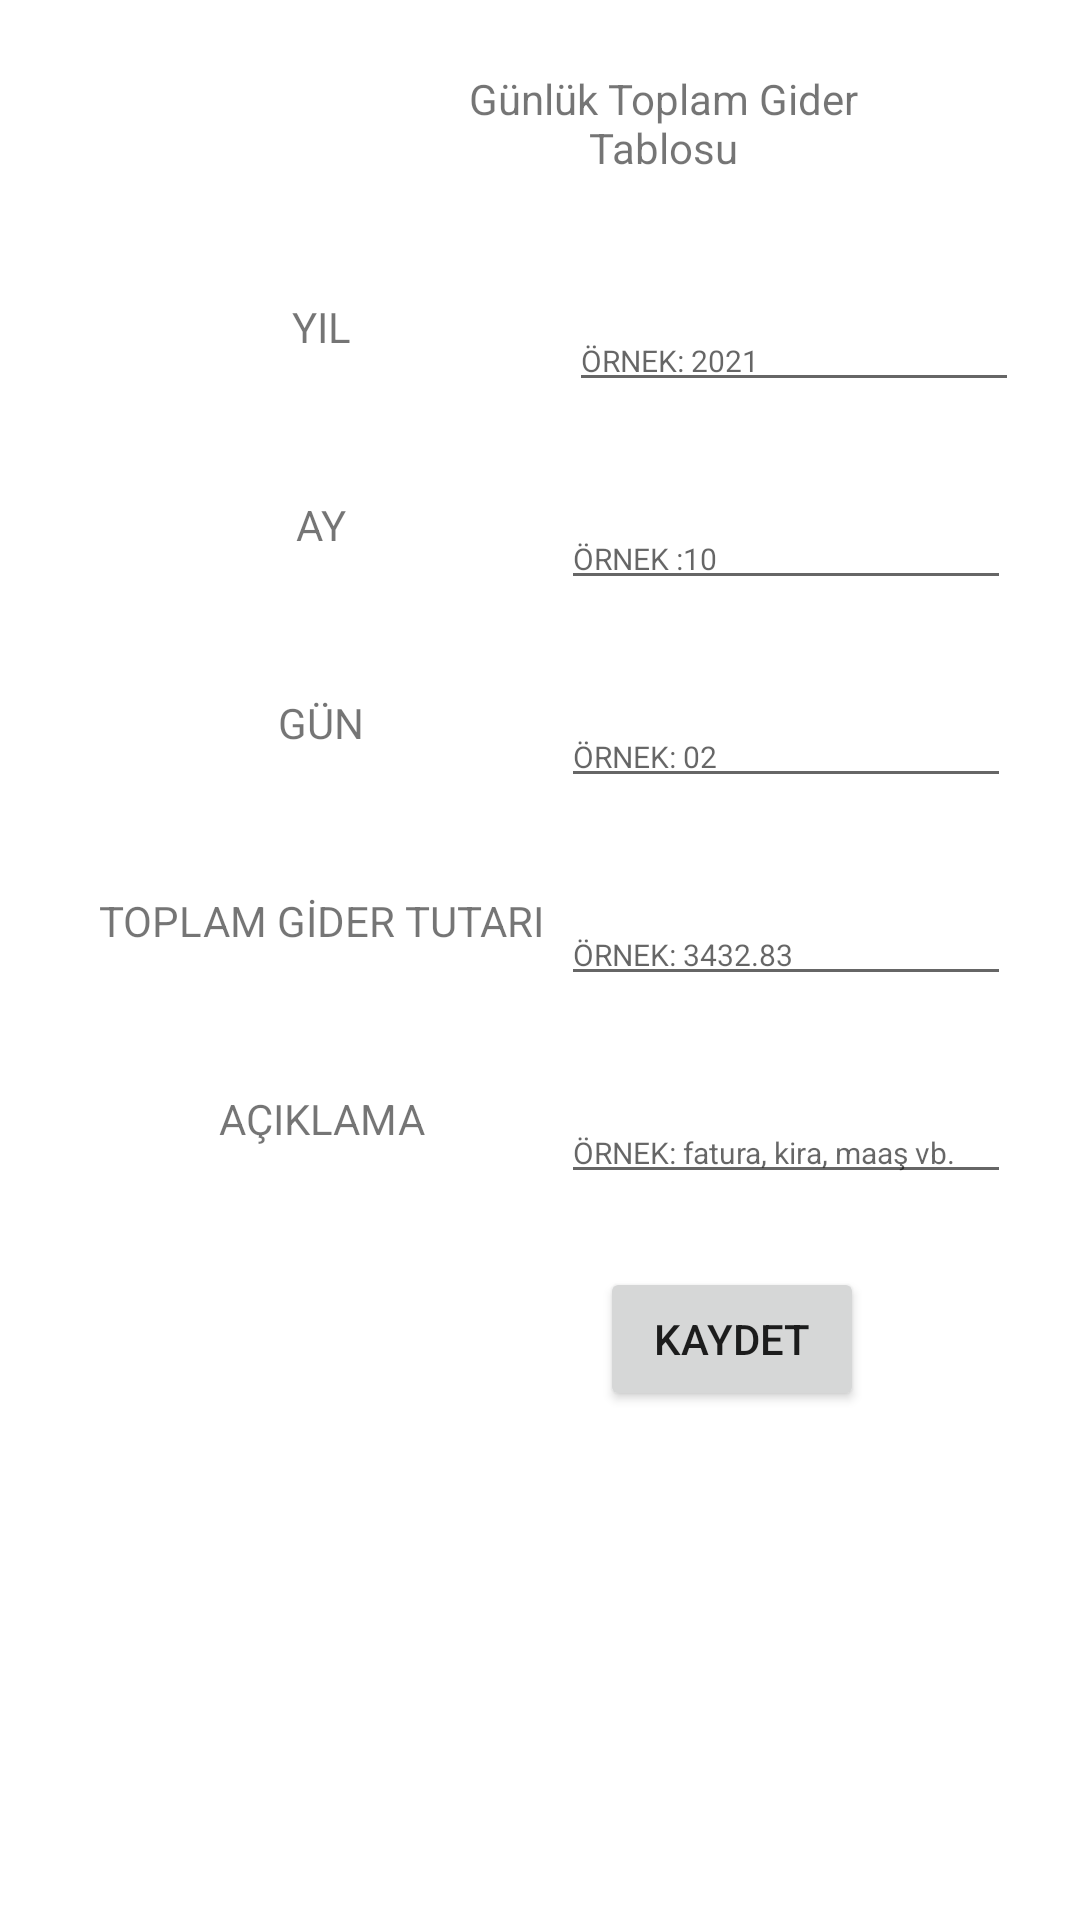

Reconstruct the res/layout file that produces this screen, plus the resources it refers to.
<!-- AndroidManifest.xml: application theme Theme.Profitability_Proje_2 -->
<!-- res/layout/activity_receipt_of_expenses.xml -->
<?xml version="1.0" encoding="utf-8"?>
<androidx.constraintlayout.widget.ConstraintLayout xmlns:android="http://schemas.android.com/apk/res/android"
    xmlns:app="http://schemas.android.com/apk/res-auto"
    xmlns:tools="http://schemas.android.com/tools"
    android:layout_width="match_parent"
    android:layout_height="match_parent"
    tools:context=".ReceiptOfExpensesActivity">
    <TextView
        android:id="@+id/tabloAdiTextView"
        android:layout_width="150dp"
        android:layout_height="50dp"
        android:layout_marginTop="16dp"
        android:layout_marginEnd="64dp"
        android:gravity="center"
        android:text="Günlük Toplam Gider Tablosu"
        app:layout_constraintEnd_toEndOf="parent"
        app:layout_constraintTop_toTopOf="parent" />

    <TextView
        android:id="@+id/yilTextView"
        android:layout_width="150dp"
        android:layout_height="50dp"
        android:layout_marginStart="32dp"
        android:layout_marginTop="84dp"
        android:gravity="center"
        android:text="YIL"
        app:layout_constraintStart_toStartOf="parent"
        app:layout_constraintTop_toTopOf="parent" />

    <TextView
        android:id="@+id/gunTextView"
        android:layout_width="150dp"
        android:layout_height="50dp"
        android:layout_marginStart="32dp"
        android:layout_marginTop="16dp"
        android:gravity="center"
        android:text="GÜN"
        app:layout_constraintStart_toStartOf="parent"
        app:layout_constraintTop_toBottomOf="@+id/ayTextView" />

    <TextView
        android:id="@+id/ayTextView"
        android:layout_width="150dp"
        android:layout_height="50dp"
        android:layout_marginStart="32dp"
        android:layout_marginTop="16dp"
        android:gravity="center"
        android:text="AY"
        app:layout_constraintStart_toStartOf="parent"
        app:layout_constraintTop_toBottomOf="@+id/yilTextView" />

    <TextView
        android:id="@+id/toplamGiderTextView"
        android:layout_width="150dp"
        android:layout_height="50dp"
        android:layout_marginStart="32dp"
        android:layout_marginTop="16dp"
        android:gravity="center"
        android:text="TOPLAM GİDER TUTARI"
        app:layout_constraintStart_toStartOf="parent"
        app:layout_constraintTop_toBottomOf="@+id/gunTextView" />

    <TextView
        android:id="@+id/aciklamaTextView"
        android:layout_width="150dp"
        android:layout_height="50dp"
        android:layout_marginStart="32dp"
        android:layout_marginTop="16dp"
        android:gravity="center"
        android:text="AÇIKLAMA"
        app:layout_constraintStart_toStartOf="parent"
        app:layout_constraintTop_toBottomOf="@+id/toplamGiderTextView" />

    <EditText
        android:id="@+id/yilEditText"
        android:layout_width="150dp"
        android:layout_height="50dp"
        android:layout_marginStart="5dp"
        android:layout_marginTop="18dp"
        android:ems="10"
        android:gravity="bottom"
        android:hint="ÖRNEK: 2021"
        android:inputType="text"
        android:textSize="10sp"
        app:layout_constraintEnd_toEndOf="parent"
        app:layout_constraintHorizontal_bias="0.121"
        app:layout_constraintStart_toEndOf="@+id/yilTextView"
        app:layout_constraintTop_toBottomOf="@+id/tabloAdiTextView" />

    <EditText
        android:id="@+id/ayEditText"
        android:layout_width="150dp"
        android:layout_height="50dp"
        android:layout_marginTop="16dp"
        android:ems="10"
        android:gravity="bottom"
        android:hint="ÖRNEK :10"
        android:inputType="text"
        android:textSize="10sp"
        app:layout_constraintEnd_toEndOf="parent"
        app:layout_constraintHorizontal_bias="0.177"
        app:layout_constraintStart_toEndOf="@+id/ayTextView"
        app:layout_constraintTop_toBottomOf="@+id/yilEditText" />

    <EditText
        android:id="@+id/gunEditText"
        android:layout_width="150dp"
        android:layout_height="50dp"
        android:layout_marginTop="16dp"
        android:ems="10"
        android:gravity="bottom"
        android:hint="ÖRNEK: 02"
        android:inputType="text"
        android:textSize="10sp"
        app:layout_constraintEnd_toEndOf="parent"
        app:layout_constraintHorizontal_bias="0.177"
        app:layout_constraintStart_toEndOf="@+id/gunTextView"
        app:layout_constraintTop_toBottomOf="@+id/ayEditText" />

    <EditText
        android:id="@+id/toplamGiderEditText"
        android:layout_width="150dp"
        android:layout_height="50dp"
        android:layout_marginTop="16dp"
        android:ems="10"
        android:gravity="bottom"
        android:hint="ÖRNEK: 3432.83"
        android:inputType="text"
        android:textSize="10sp"
        app:layout_constraintEnd_toEndOf="parent"
        app:layout_constraintHorizontal_bias="0.177"
        app:layout_constraintStart_toEndOf="@+id/toplamGiderTextView"
        app:layout_constraintTop_toBottomOf="@+id/gunEditText" />

    <EditText
        android:id="@+id/aciklamaEditText"
        android:layout_width="150dp"
        android:layout_height="50dp"
        android:layout_marginTop="16dp"
        android:ems="10"
        android:gravity="bottom"
        android:hint="ÖRNEK: fatura, kira, maaş vb."
        android:inputType="text"
        android:textSize="10sp"
        app:layout_constraintEnd_toEndOf="parent"
        app:layout_constraintHorizontal_bias="0.177"
        app:layout_constraintStart_toEndOf="@+id/aciklamaTextView"
        app:layout_constraintTop_toBottomOf="@+id/toplamGiderEditText" />

    <Button
        android:id="@+id/kaydetButton"
        android:layout_width="wrap_content"
        android:layout_height="wrap_content"
        android:layout_marginEnd="72dp"
        android:onClick="kaydet"
        android:text="KAYDET"
        app:layout_constraintBottom_toBottomOf="parent"
        app:layout_constraintEnd_toEndOf="parent"
        app:layout_constraintTop_toBottomOf="@+id/aciklamaEditText"
        app:layout_constraintVertical_bias="0.126" />
</androidx.constraintlayout.widget.ConstraintLayout>
<!-- resources referenced by this layout -->
<resources>
  <style name="Theme.Profitability_Proje_2" parent="Theme.MaterialComponents.DayNight.DarkActionBar">
          
          <item name="colorPrimary">@color/purple_500</item>
          <item name="colorPrimaryVariant">@color/purple_700</item>
          <item name="colorOnPrimary">@color/white</item>
          
          <item name="colorSecondary">@color/teal_200</item>
          <item name="colorSecondaryVariant">@color/teal_700</item>
          <item name="colorOnSecondary">@color/black</item>
          
          <item name="android:statusBarColor" tools:targetApi="l">?attr/colorPrimaryVariant</item>
          
      </style>
  <!-- not gathered from this repository: default colours our renderer supplied (Android Studio template values) -->
  <color name="purple_500">#FF6200EE</color>
  <color name="purple_700">#FF3700B3</color>
  <color name="teal_200">#FF03DAC5</color>
  <color name="teal_700">#FF018786</color>
  <color name="black">#FF000000</color>
  <color name="white">#FFFFFFFF</color>
</resources>
